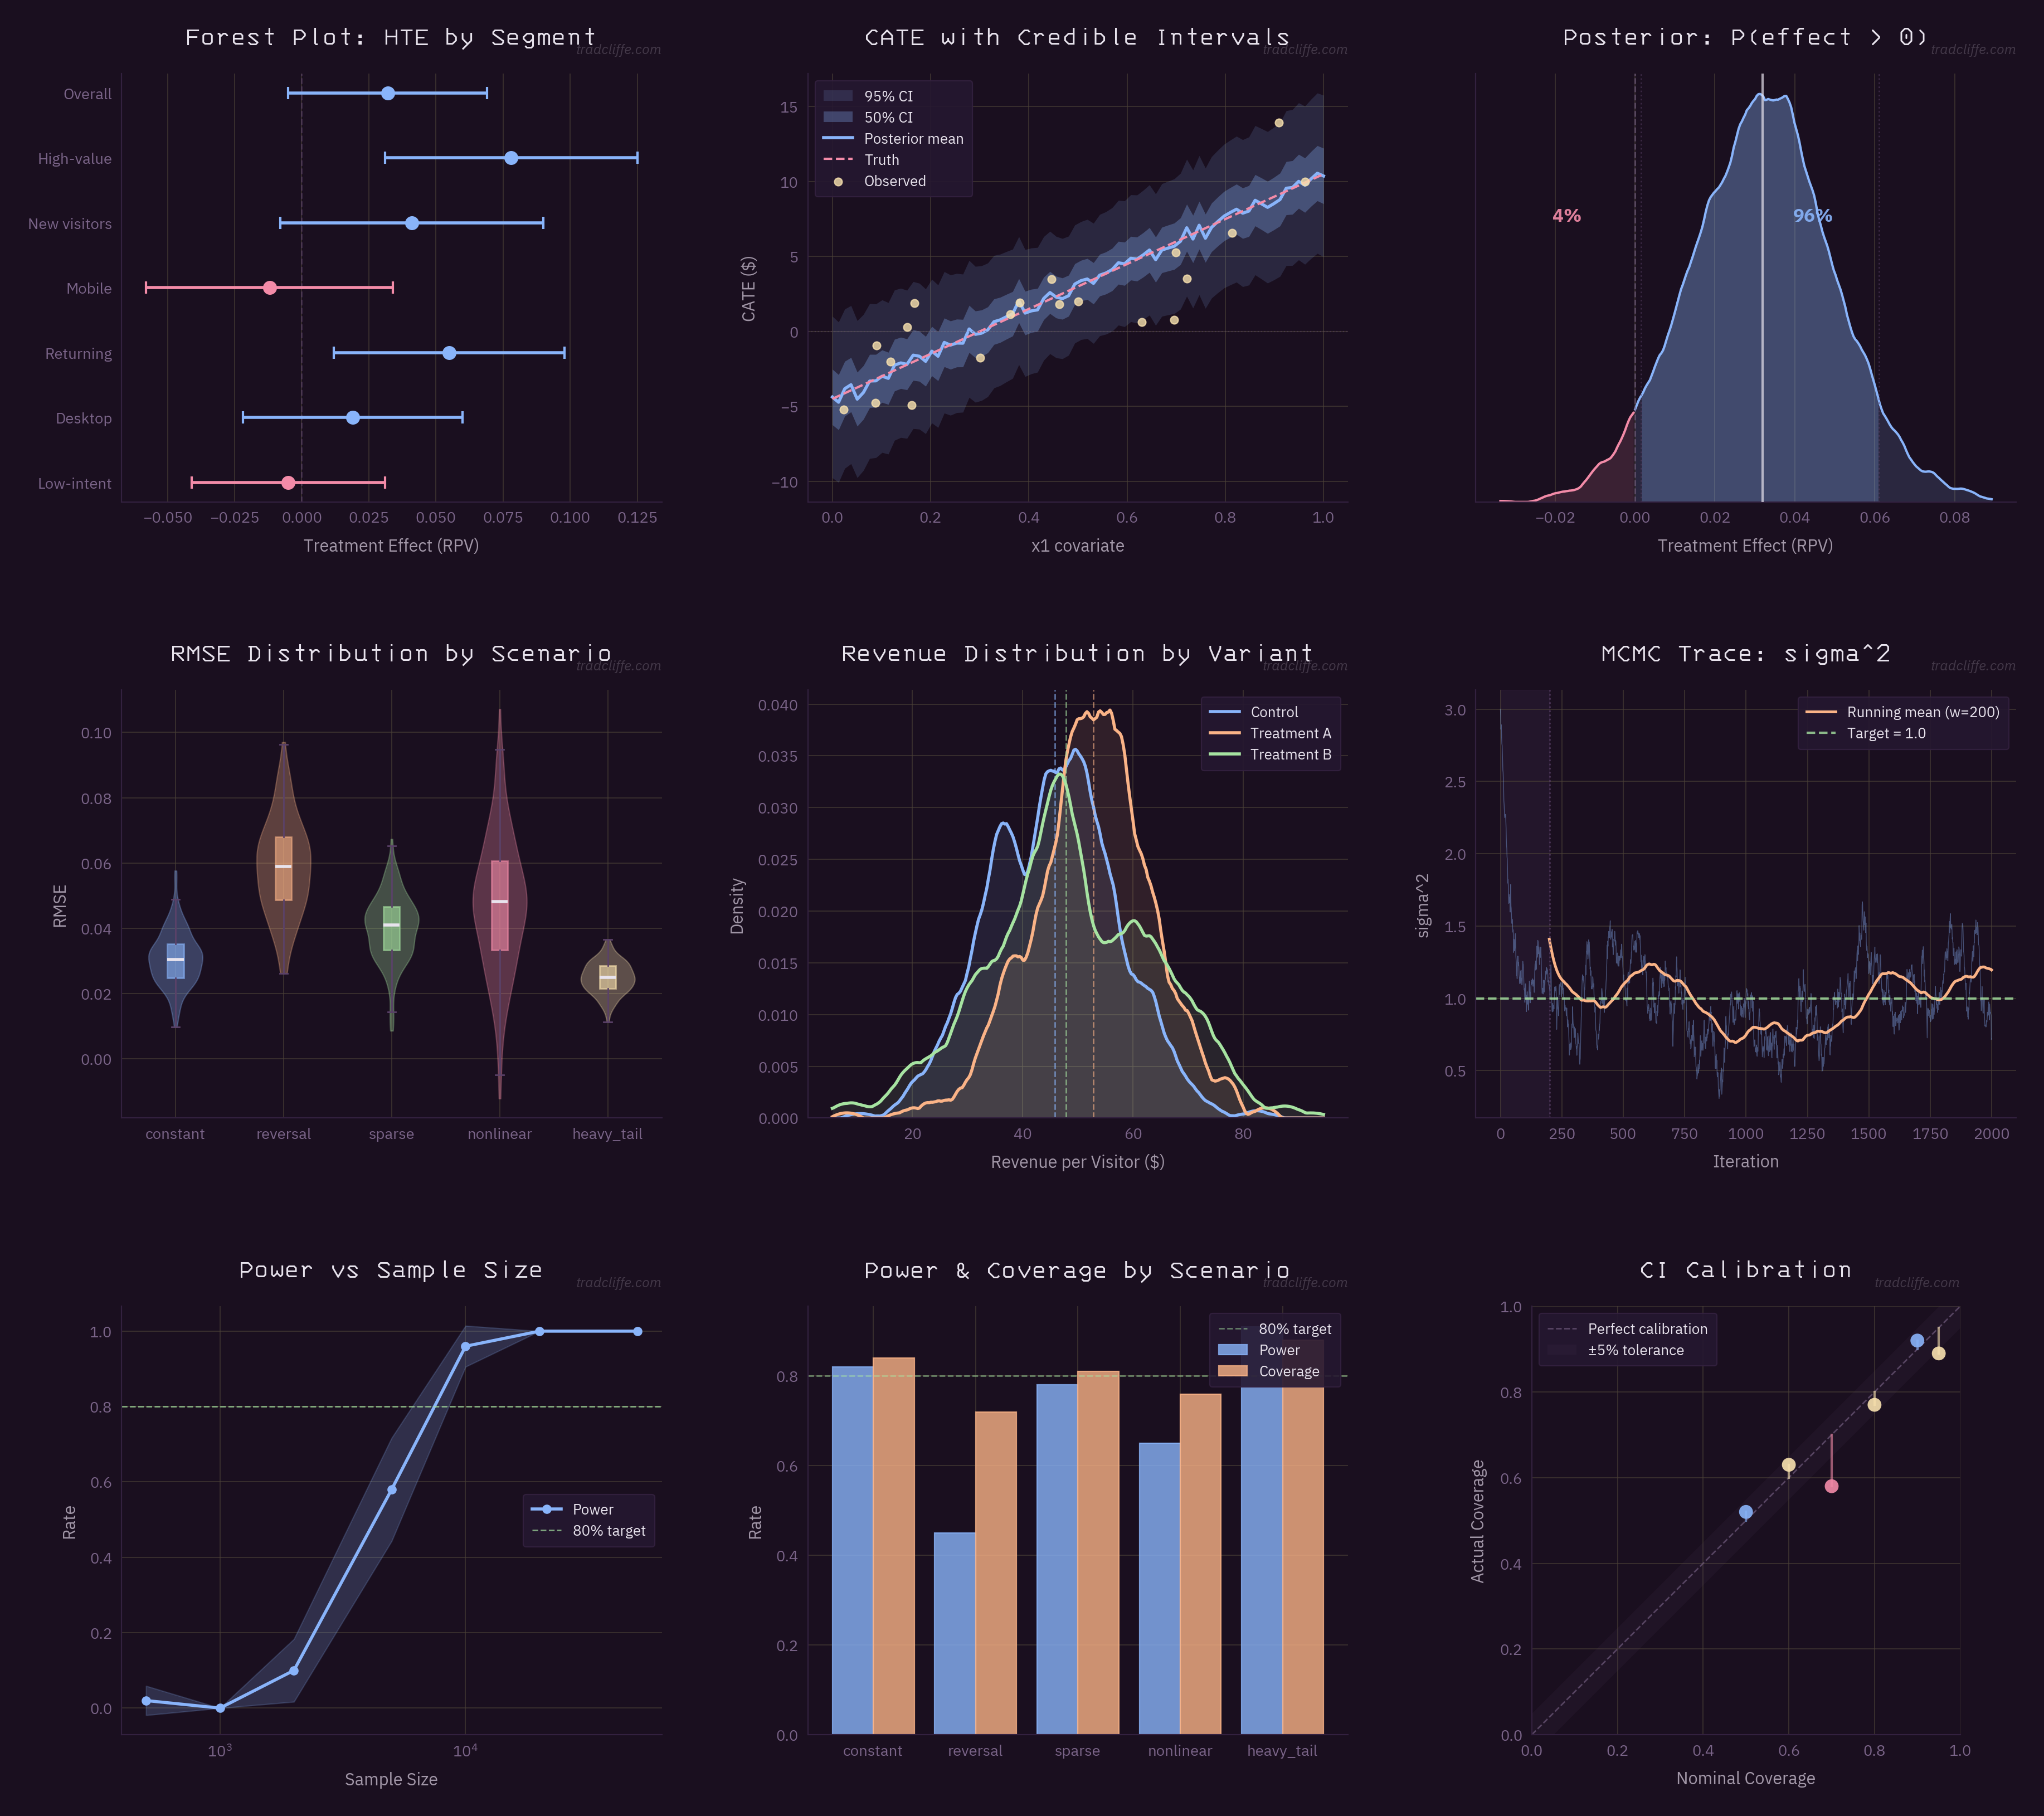

Python code for this plot:
"""9-panel showcase of the trad-charts theme and helpers.

Run: uv run python examples/showcase.py
"""

import numpy as np
import matplotlib.pyplot as plt

from trad_charts import (
    apply_theme, watermark,
    forest_plot, ci_band, distribution, power_curve, grouped_bar,
    posterior_density, density_compare, mcmc_trace, calibration_plot,
)

apply_theme()
rng = np.random.default_rng(42)

fig = plt.figure(figsize=(18, 16))
gs = fig.add_gridspec(3, 3)

# 1. Forest plot
ax1 = fig.add_subplot(gs[0, 0])
forest_plot(
    ax1,
    labels=["Overall", "High-value", "New visitors", "Mobile",
            "Returning", "Desktop", "Low-intent"],
    estimates=[0.032, 0.078, 0.041, -0.012, 0.055, 0.019, -0.005],
    ci_lower=[-0.005, 0.031, -0.008, -0.058, 0.012, -0.022, -0.041],
    ci_upper=[0.069, 0.125, 0.090, 0.034, 0.098, 0.060, 0.031],
    title="Forest Plot: HTE by Segment",
    xlabel="Treatment Effect (RPV)",
)

# 2. CI band
ax2 = fig.add_subplot(gs[0, 1])
x = np.linspace(0, 1, 80)
true_cate = 15 * (x - 0.3)
mean = true_cate + rng.normal(0, 0.4, len(x))
std = 2.0 + 1.5 * np.abs(x - 0.5)
obs_x = rng.uniform(0, 1, 20)
obs_y = np.interp(obs_x, x, true_cate) + rng.normal(0, 3, 20)

ci_band(
    ax2,
    x=x, mean=mean, std=std,
    truth=true_cate,
    observations=(obs_x, obs_y),
    title="CATE with Credible Intervals",
    xlabel="x1 covariate",
    ylabel="CATE ($)",
)

# 3. Posterior density — treatment effect with threshold
ax3 = fig.add_subplot(gs[0, 2])
posterior = rng.normal(0.032, 0.018, 4000)
posterior_density(
    ax3,
    samples=posterior,
    threshold=0.0,
    ci=(0.05, 0.95),
    title="Posterior: P(effect > 0)",
    xlabel="Treatment Effect (RPV)",
)

# 4. Distribution comparison
ax4 = fig.add_subplot(gs[1, 0])
dist_data = [rng.normal(mu, sig, 200) for mu, sig in
             [(0.03, 0.008), (0.06, 0.015), (0.04, 0.010),
              (0.05, 0.020), (0.025, 0.005)]]

distribution(
    ax4,
    data=dist_data,
    labels=["constant", "reversal", "sparse", "nonlinear", "heavy_tail"],
    title="RMSE Distribution by Scenario",
    ylabel="RMSE",
)

# 5. Density comparison
ax5 = fig.add_subplot(gs[1, 1])
density_compare(
    ax5,
    data=[rng.normal(45, 12, 500), rng.normal(52, 10, 500), rng.normal(48, 15, 500)],
    labels=["Control", "Treatment A", "Treatment B"],
    title="Revenue Distribution by Variant",
    xlabel="Revenue per Visitor ($)",
    show_median=True,
)

# 6. MCMC trace — sigma^2 convergence
ax6 = fig.add_subplot(gs[1, 2])
n_iter = 2000
trace = np.empty(n_iter)
trace[0] = 3.0
for i in range(1, n_iter):
    trace[i] = trace[i - 1] + rng.normal(0, 0.05)
    trace[i] = 0.98 * trace[i] + 0.02 * 1.0

mcmc_trace(
    ax6,
    trace=trace,
    target=1.0,
    burn_in=200,
    running_mean_window=0.1,
    title="MCMC Trace: sigma^2",
    ylabel="sigma^2",
)

# 7. Power curve
ax7 = fig.add_subplot(gs[2, 0])
sample_sizes = np.array([500, 1000, 2000, 5000, 10000, 20000, 50000])
n_sims = 50
power_means = []
power_cis = []
for n in sample_sizes:
    p = 1 / (1 + np.exp(-0.0008 * (n - 5000)))
    draws = rng.binomial(1, p, n_sims)
    m = draws.mean()
    se = np.sqrt(m * (1 - m) / n_sims)
    power_means.append(m)
    power_cis.append(1.96 * se)

power_curve(
    ax7,
    sample_sizes=sample_sizes,
    power=power_means,
    power_ci=power_cis,
    title="Power vs Sample Size",
)

# 8. Grouped bar
ax8 = fig.add_subplot(gs[2, 1])
grouped_bar(
    ax8,
    categories=["constant", "reversal", "sparse", "nonlinear", "heavy_tail"],
    groups={
        "Power": [0.82, 0.45, 0.78, 0.65, 0.91],
        "Coverage": [0.84, 0.72, 0.81, 0.76, 0.88],
    },
    title="Power & Coverage by Scenario",
    ylabel="Rate",
    target_line=0.80,
    target_label="80% target",
)

# 9. Calibration plot
ax9 = fig.add_subplot(gs[2, 2])
nominal = np.array([0.50, 0.60, 0.70, 0.80, 0.90, 0.95])
actual = np.array([0.52, 0.63, 0.58, 0.77, 0.92, 0.89])
calibration_plot(
    ax9,
    nominal=nominal,
    actual=actual,
    title="CI Calibration",
)

watermark(fig)
fig.savefig("examples/showcase.png")
print("Saved to examples/showcase.png")
